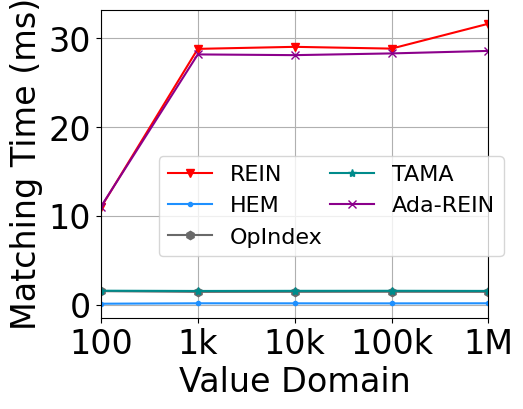

Reproduce this figure in Python.
import matplotlib
import matplotlib.pyplot as plt
import numpy as np
from matplotlib import rc
from matplotlib.pyplot import MultipleLocator

rc('mathtext', default='regular')

plt.rcParams['axes.unicode_minus'] = False
plt.rcParams['font.family'] = ['Times New Roman']  #
Name = ["REIN", "HEM", "Simple", "TAMA", "Ada-REIN", "OpIndex", "PS-Tree"]
x = [0, 1, 2, 3, 4]
x_label = ['100', '1k', '10k', '100k', '1M']

HEM0 = [8.432855, 8.136829, 8.210980, 8.102541, 8.385901]
HEM5_RAG = [0.186224, 0.175863, 0.180904, 0.185770, 0.136743]
HEM5_VAG = [0.401715, 0.396702, 0.407294, 0.398994, 0.359286]
Simple = [7.737238, 7.468173, 7.463276, 7.536389, 9.393921]
Rein = [31.661535, 28.859180, 29.058861, 28.830728, 10.970821]
AdaRein_ORI = [28.601099, 28.318395, 28.123900, 28.205075, 11.054627]
HEM5_avxOR = [12.654341, 11.839945, 11.877288, 11.838674, 12.361595]
HEM5 = [9.054133, 8.235714, 8.903678, 8.192088, 8.561228]
Tama = [1.577300, 1.592117, 1.586025, 1.572749, 1.601439]
OpIndex2 = [1.474626, 1.483398, 1.477513, 1.470170, 1.553462]
PSTree = [0.859636, 1.142911, 2.035849, 2.365542, 2.632586]

Rein.reverse()
Simple.reverse()
AdaRein_ORI.reverse()
HEM5.reverse()
HEM5_RAG.reverse()
Tama.reverse()
OpIndex2.reverse()
PSTree.reverse()

lsize = 24
fig = plt.figure(figsize=(5, 4))
ax = fig.add_subplot(111)
ax.set_xlabel('Value Domain', fontsize=lsize)
ax.set_ylabel('Matching Time (ms)', fontsize=lsize)
# plt.xticks(range(0,10))
ax.plot(x, Rein, marker='v', color='r', label=Name[0])
ax.plot(x, HEM5_RAG, marker='.', color='DODGERBLUE', label=Name[1])
# ax.plot(x, Simple, marker='D', color='deepskyblue', label=Name[2]) #
ax.plot(x, OpIndex2, marker='h', color='DimGray', label=Name[5])  #   slategray
ax.plot(x, Tama, marker='*', color='DarkCyan', label=Name[3])
ax.plot(x, AdaRein_ORI, marker='x', color='DarkMagenta', label=Name[4])
# ax.plot(x, PSTree, marker='1', color='DarkOrange', label=Name[6])  #

ax.legend(fontsize=16, loc=(0.6 / 4, 0.8 / 4), ncol=2,
          columnspacing=0.3)  #fontsize=10
ax.grid()
ax.set_xlim(0, 4)
ax.set_xticks(x)
ax.set_xticklabels(x_label)

# ax.set_yscale("log")
# ax.set_yticks([0,2,8,32,128,256])
# ax.set_yticklabels(['-1', '0', '1'])
ax.set_zorder(0)
plt.tick_params(labelsize=24)
gcf = plt.gcf()
plt.show()
gcf.savefig('./exp12_valDom.pdf', format='pdf', bbox_inches='tight')
